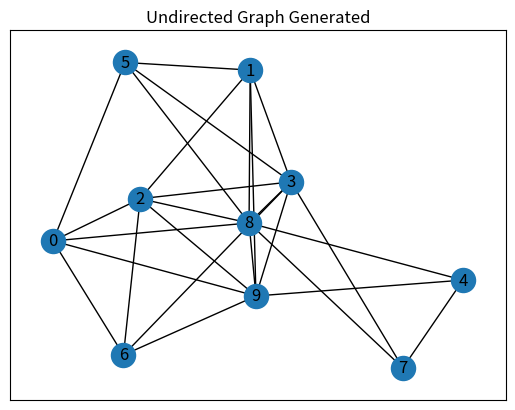

Source code (Python):
''' *discrete math summative term 1*.
    this the program designed to return the undirected graph of ten vertices.
     I t will determine if it is connected ad if it has euler circuit or not.
     and again we have an other file for calculating the probability of getting an euler circuit.
      so let jump into the codes and there is comment for understanding the codes about'''

# these are imported libraries required in these program
import matplotlib.pyplot as plt          # used for to plot some lines in a plotting area,
import networkx as nx                 # used to create, manipulate graph networks.
from itertools import combinations    # this is for making combination of vertices in this program
from random import random     # this is for generating things randomly

# this is where our function started for combining vertices randomly
def ER(nbr, probability):
    Vertice = set([v for v in range(nbr)])
    Edges = set()
    for combination in combinations(Vertice, 2):     # this for making a combination of two vertices
        a = random()                  # this is for generating combination randomly
        if a < probability:
            Edges.add(combination)        # this is a list for holding the combinations generated such as nodes

    g = nx.Graph()                        # this is for generating ploting edges/line between vertices
    g.add_nodes_from(Vertice)
    g.add_edges_from(Edges)
    return g


nbr = 10              # number of vertices
probability = 0.4     # probability of having a connection between vertices
G = ER(nbr, probability)
pos = nx.spring_layout(G)
nx.draw_networkx(G, pos)

# if the graph is connected it will return true
if nx.is_connected(G) is True:
    print(nx.is_connected(G), ": graph is connected")

# if graph is not connected it will return false
else:
    print(nx.is_connected(G), ": graph is not connected")

# return true if the graph is an euler circuit
if nx.is_eulerian(G) is True:
    print(nx.is_eulerian(G), ": graph is euler circuit")

# return false if the graph is not euler circuit
else:
    print(nx.is_eulerian(G), ": graph is not euler circuit")

# this is a title of graph
plt.title("Undirected Graph Generated")
plt.show()
